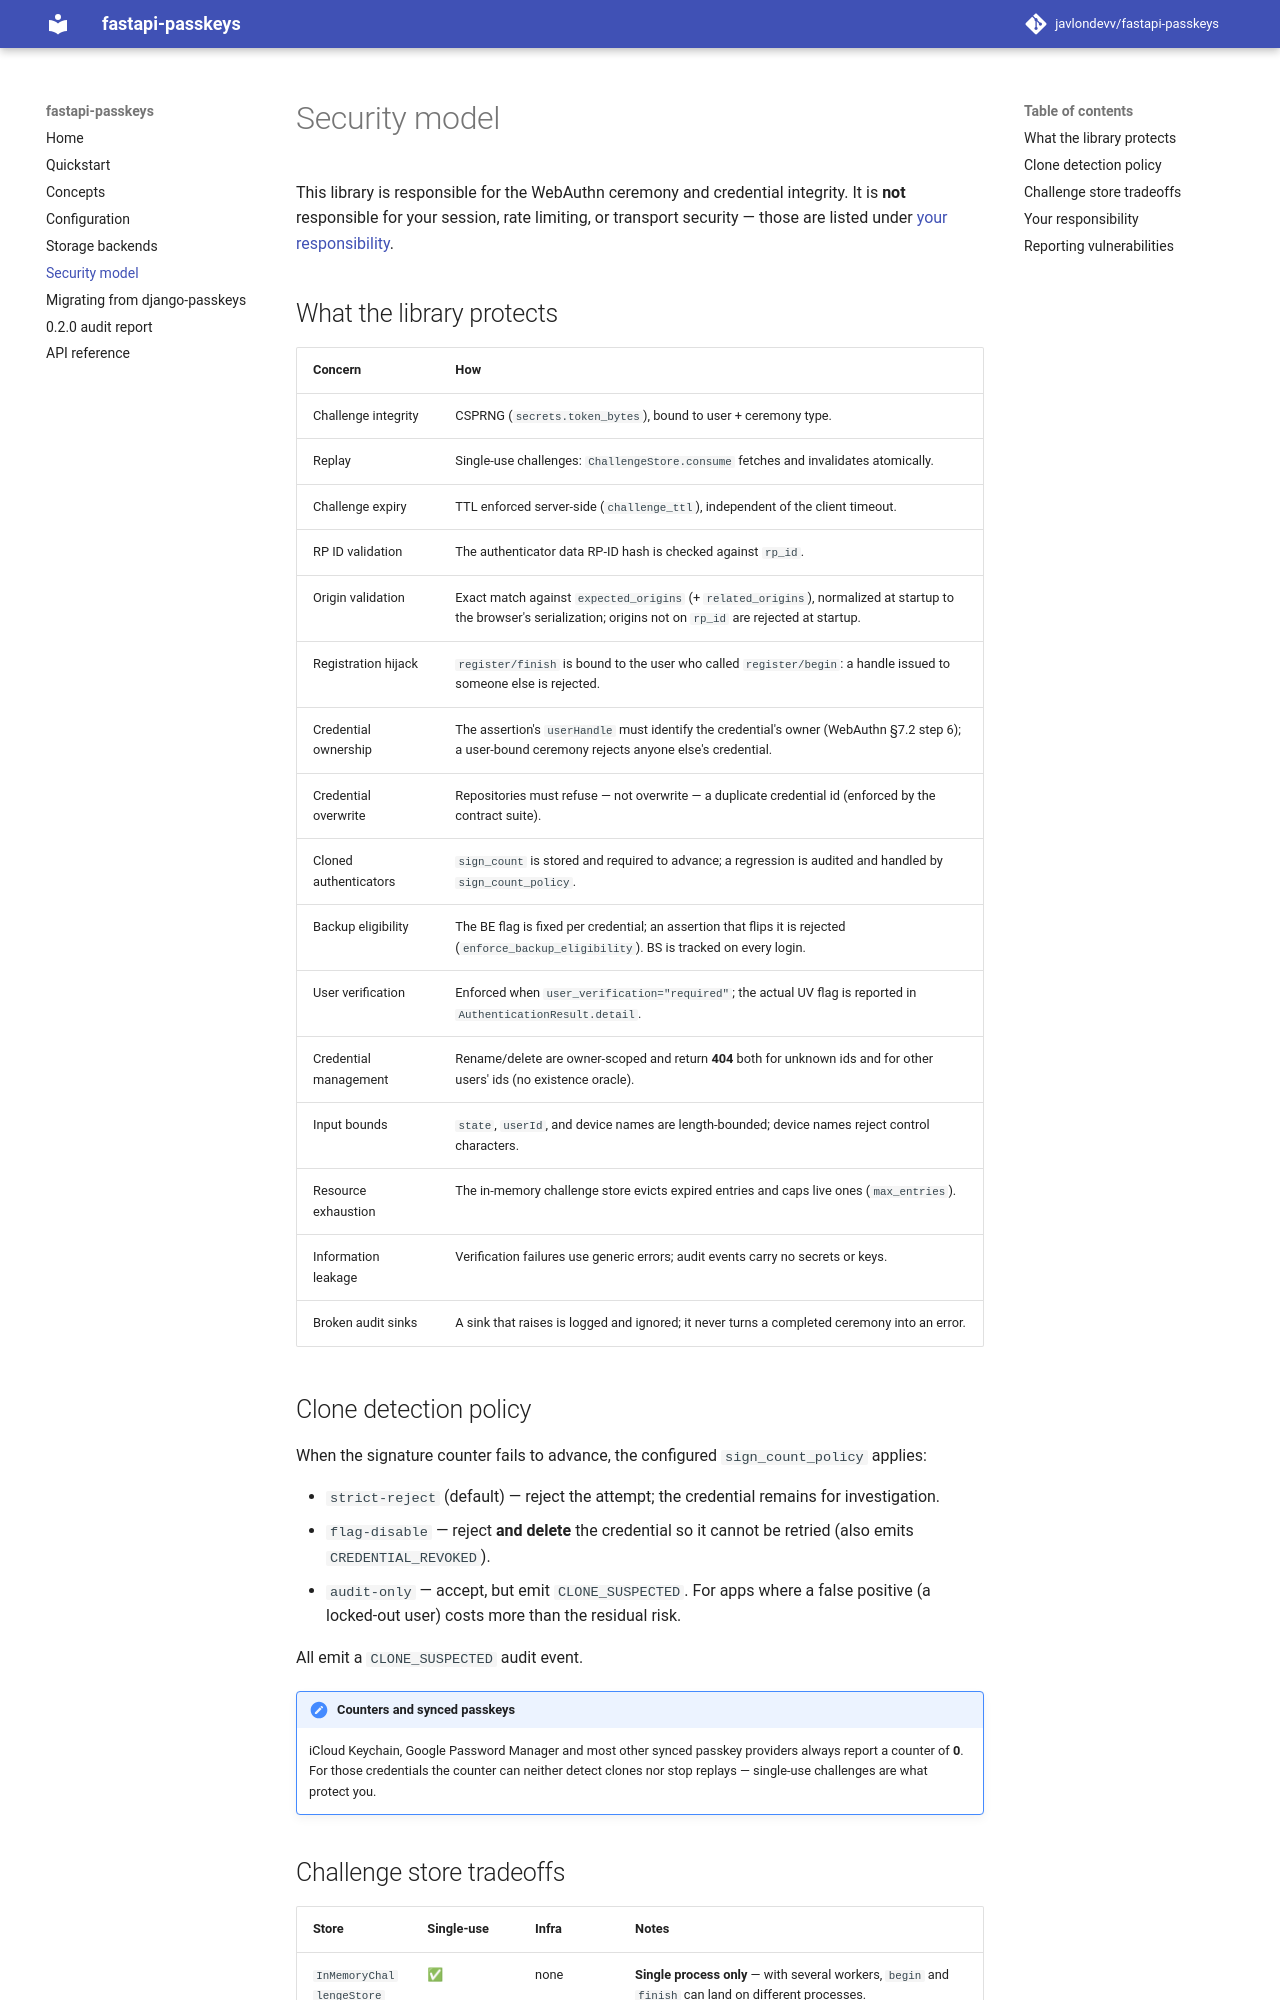

repository: javlondevv/fastapi-passkeys · page: security/index.html · generator: mkdocs

# Security model

This library is responsible for the WebAuthn ceremony and credential integrity. It is **not**
responsible for your session, rate limiting, or transport security — those are listed under
[your responsibility](#your-responsibility).

## What the library protects

| Concern | How |
| --- | --- |
| Challenge integrity | CSPRNG (`secrets.token_bytes`), bound to user + ceremony type. |
| Replay | Single-use challenges: `ChallengeStore.consume` fetches and invalidates atomically. |
| Challenge expiry | TTL enforced server-side (`challenge_ttl`), independent of the client timeout. |
| RP ID validation | The authenticator data RP-ID hash is checked against `rp_id`. |
| Origin validation | Exact match against `expected_origins` (+ `related_origins`), normalized at startup to the browser's serialization; origins not on `rp_id` are rejected at startup. |
| Registration hijack | `register/finish` is bound to the user who called `register/begin`: a handle issued to someone else is rejected. |
| Credential ownership | The assertion's `userHandle` must identify the credential's owner (WebAuthn §7.2 step 6); a user-bound ceremony rejects anyone else's credential. |
| Credential overwrite | Repositories must refuse — not overwrite — a duplicate credential id (enforced by the contract suite). |
| Cloned authenticators | `sign_count` is stored and required to advance; a regression is audited and handled by `sign_count_policy`. |
| Backup eligibility | The BE flag is fixed per credential; an assertion that flips it is rejected (`enforce_backup_eligibility`). BS is tracked on every login. |
| User verification | Enforced when `user_verification="required"`; the actual UV flag is reported in `AuthenticationResult.detail`. |
| Credential management | Rename/delete are owner-scoped and return **404** both for unknown ids and for other users' ids (no existence oracle). |
| Input bounds | `state`, `userId`, and device names are length-bounded; device names reject control characters. |
| Resource exhaustion | The in-memory challenge store evicts expired entries and caps live ones (`max_entries`). |
| Information leakage | Verification failures use generic errors; audit events carry no secrets or keys. |
| Broken audit sinks | A sink that raises is logged and ignored; it never turns a completed ceremony into an error. |

## Clone detection policy

When the signature counter fails to advance, the configured `sign_count_policy` applies:

- `strict-reject` (default) — reject the attempt; the credential remains for investigation.
- `flag-disable` — reject **and delete** the credential so it cannot be retried
  (also emits `CREDENTIAL_REVOKED`).
- `audit-only` — accept, but emit `CLONE_SUSPECTED`. For apps where a false positive (a locked-out
  user) costs more than the residual risk.

All emit a `CLONE_SUSPECTED` audit event.

!!! note "Counters and synced passkeys"
    iCloud Keychain, Google Password Manager and most other synced passkey providers always
    report a counter of **0**. For those credentials the counter can neither detect clones nor
    stop replays — single-use challenges are what protect you.
